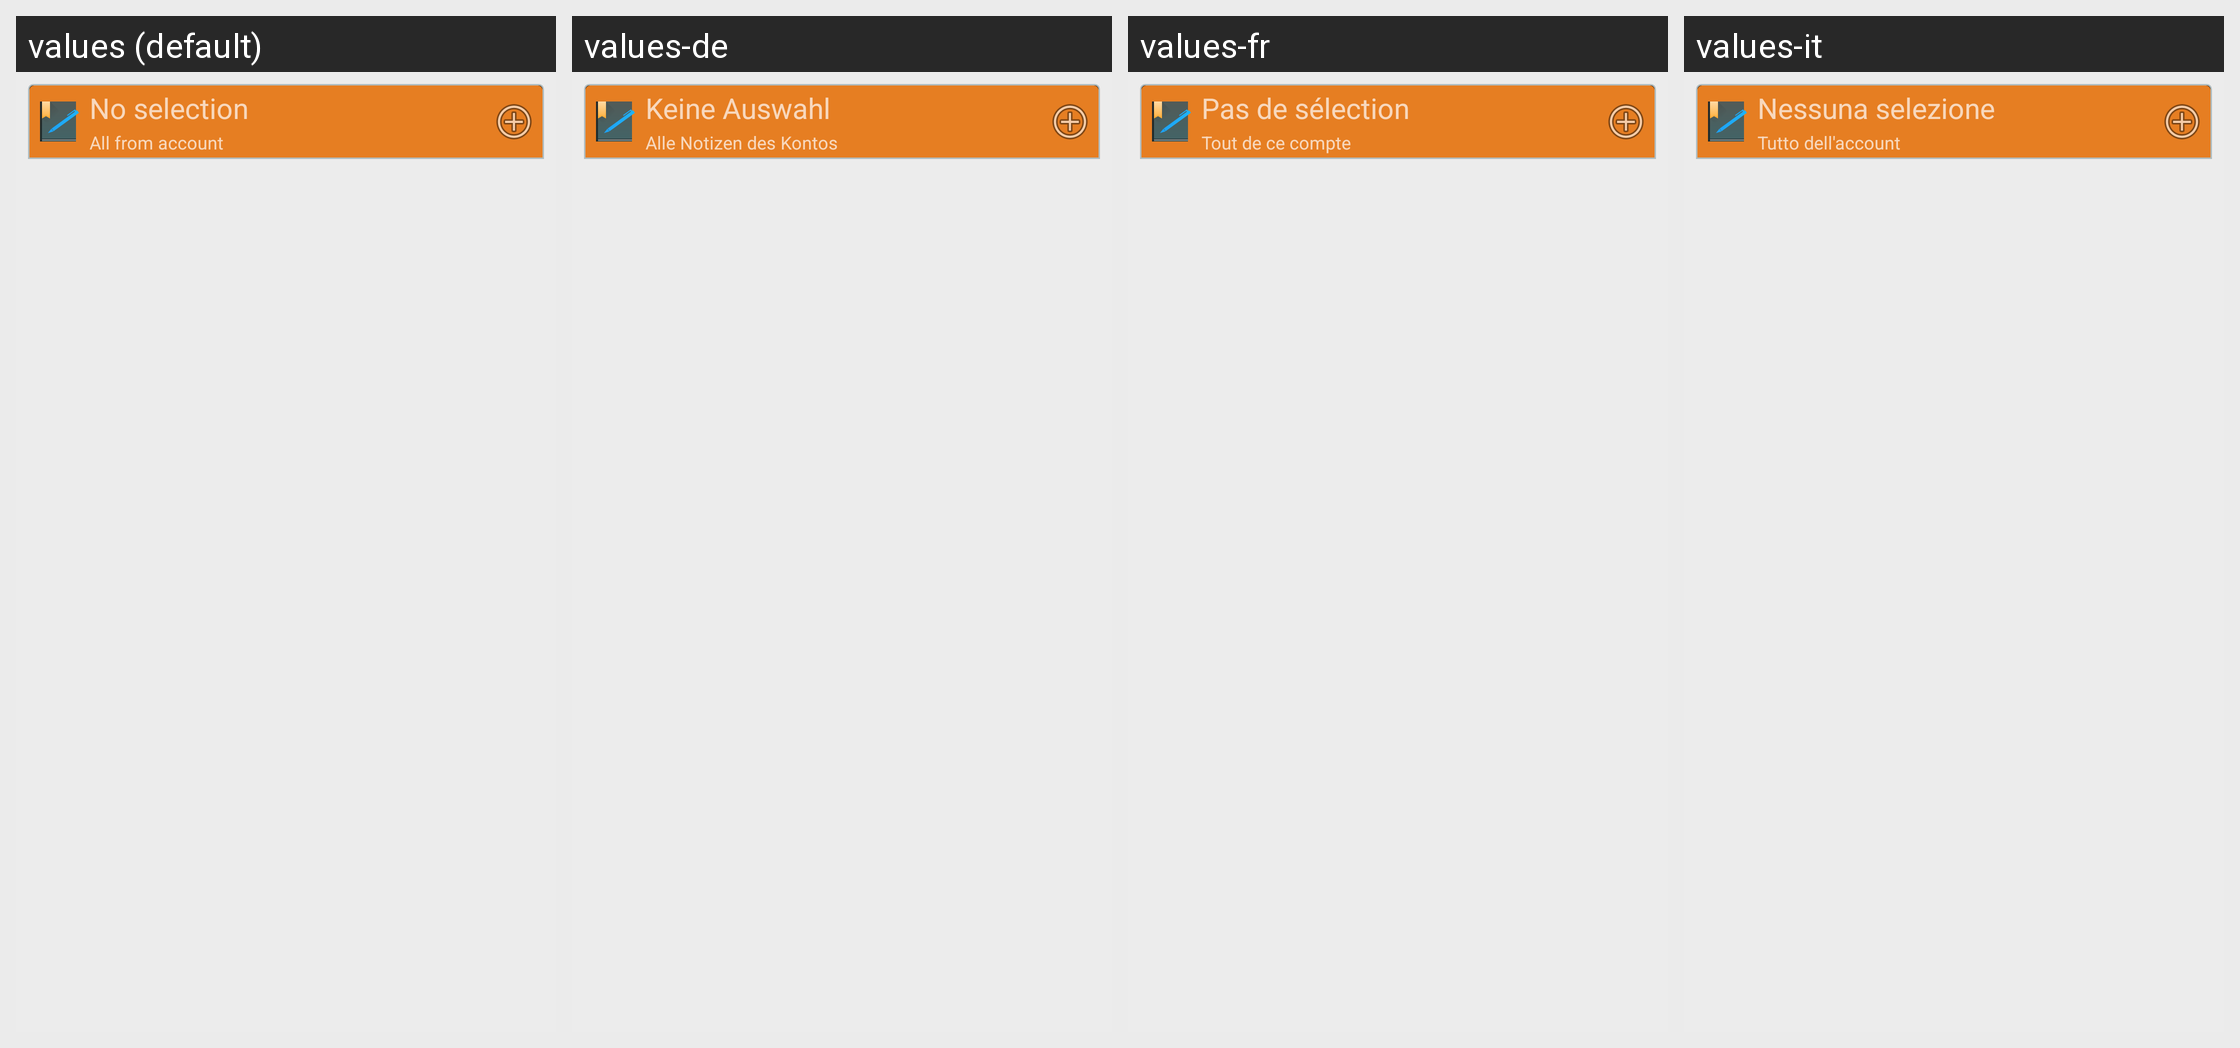

The same Android screen rendered under several of its app's locales, left to right. List the strings drawn on it with the default value and each locale's translation.
Android screen res/layout/list_widget.xml rendered under 4 locales, left to right: values (default), values-de, values-fr, values-it. Device: Nexus 5 (rendered at 1080×1920; each locale shown at half size, 540×960, under a caption strip naming it); theme AppTheme.
Other locales in the repository, not shown: values-ja, values-pl, values-pt, values-pt-rBR, values-ru, values-tr, values-vi.
Strings drawn on this screen, with the default value and each locale's value (text and hints the layout hard-codes, and strings that could not be matched under every locale, appear in the picture but are not listed):

no_selection
  values: No selection
  values-de: Keine Auswahl
  values-fr: Pas de sélection
  values-it: Nessuna selezione

widget_allnotes
  values: All from account
  values-de: Alle Notizen des Kontos
  values-fr: Tout de ce compte
  values-it: Tutto dell'account
